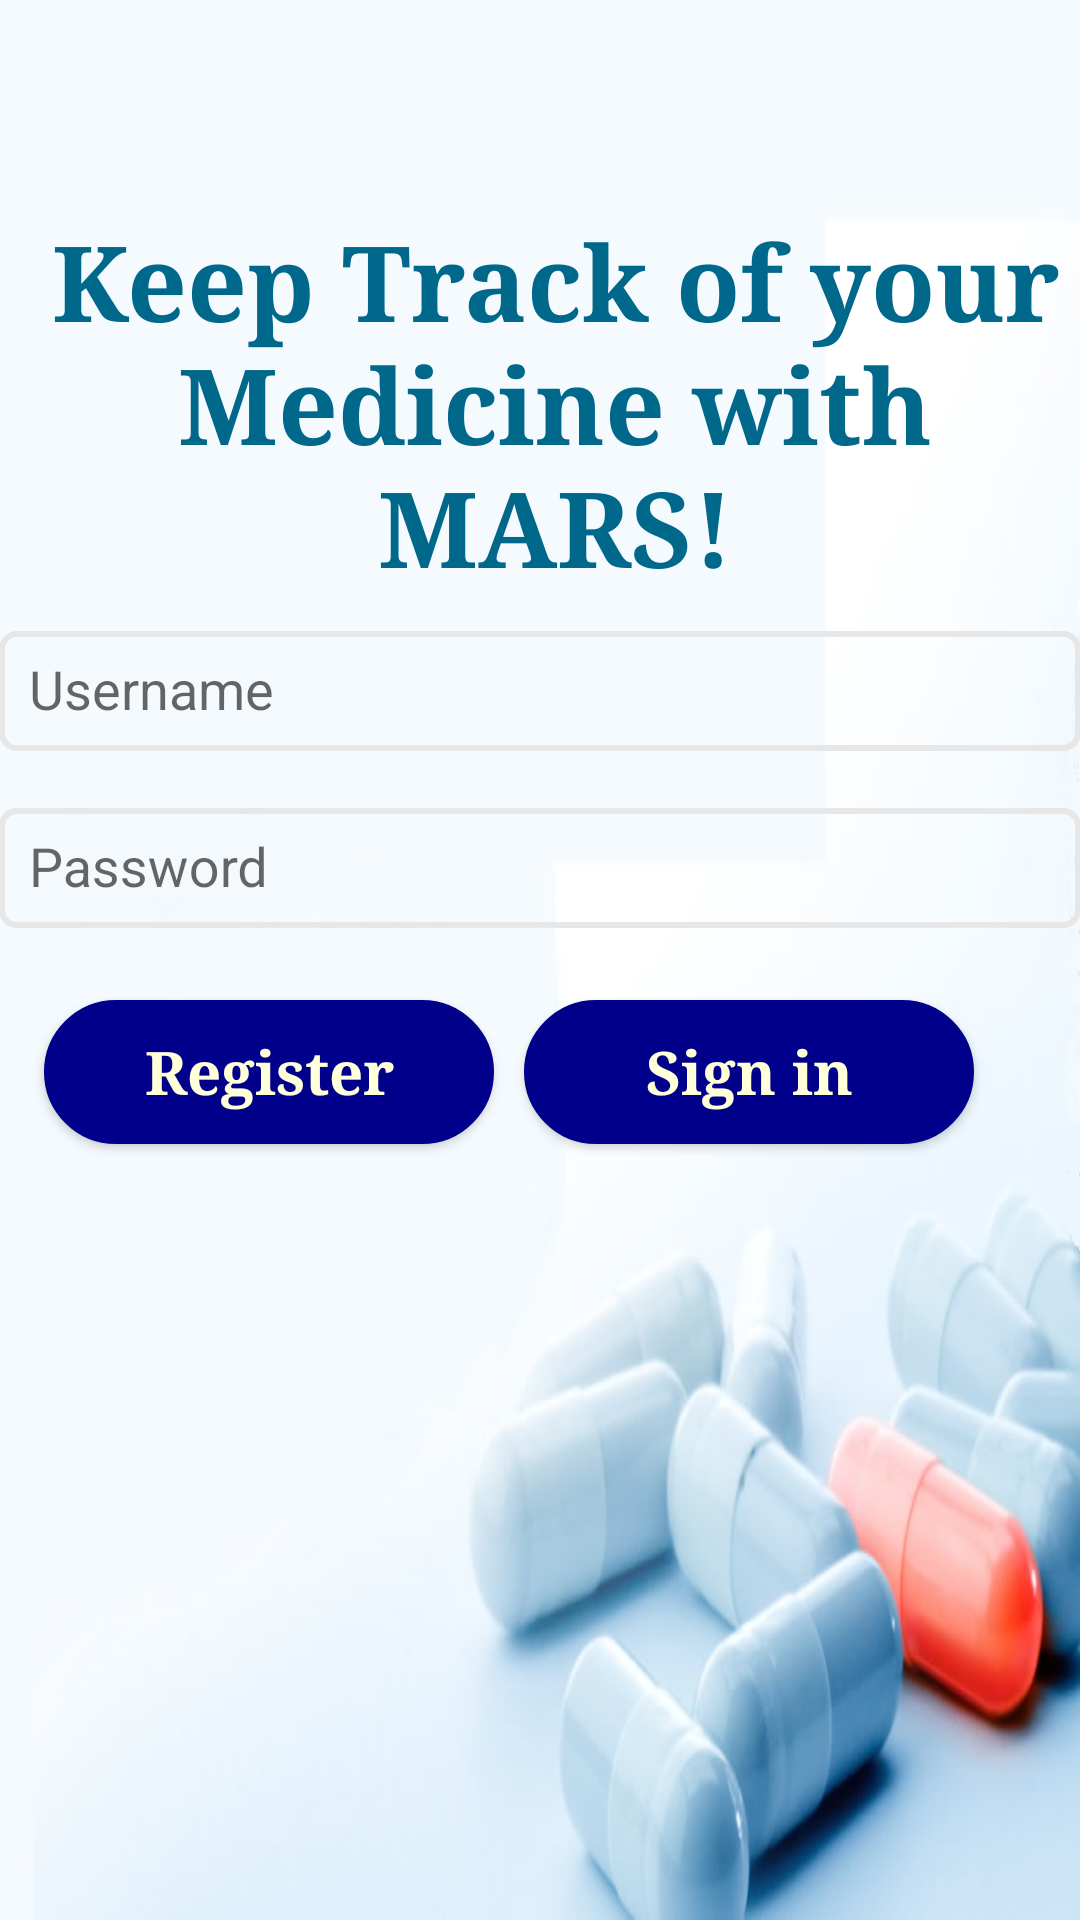

This screen was rendered from an Android layout file. Write that file and the resources it references.
<!-- AndroidManifest.xml: application theme AppTheme -->
<!-- res/layout/activity_login.xml -->
<?xml version="1.0" encoding="utf-8"?>
<RelativeLayout xmlns:android="http://schemas.android.com/apk/res/android"
    xmlns:tools="http://schemas.android.com/tools"
    xmlns:app="http://schemas.android.com/apk/res-auto"
    android:layout_width="match_parent"
    android:layout_height="match_parent"
    android:gravity="center_horizontal"
    android:orientation="vertical"
    android:paddingBottom="@dimen/activity_vertical_margin"
    android:paddingLeft="@dimen/activity_horizontal_margin"
    android:paddingRight="@dimen/activity_horizontal_margin"
    android:paddingTop="@dimen/activity_vertical_margin"
    android:background="@drawable/lo2"
    tools:context="com.example.ved.MARS.LoginActivity">

    <android.support.v7.widget.Toolbar
        android:id="@+id/my_toolbar"
        android:layout_width="match_parent"
        android:layout_height="?attr/actionBarSize"
        android:background="@android:color/transparent"
        android:elevation="4dp"
        android:theme="@style/ThemeOverlay.AppCompat.ActionBar"
        android:titleTextColor="@color/colorListBack"
        app:popupTheme="@style/ThemeOverlay.AppCompat.Light">

        <ImageView
            android:layout_width="match_parent"
            android:layout_height="wrap_content"
            android:src="@drawable/mars1" />
    </android.support.v7.widget.Toolbar>
    
    <ProgressBar
        android:id="@+id/login_progress"
        style="?android:attr/progressBarStyleLarge"
        android:progressTint="@color/colorMenuBar"
        android:layout_width="wrap_content"
        android:layout_height="wrap_content"
        android:layout_marginBottom="8dp"
        android:paddingLeft="100dp"
        android:paddingTop="200dp"
        android:visibility="gone" />


    <ScrollView
        android:id="@+id/login_form"
        android:layout_width="match_parent"
        android:layout_height="match_parent"
        android:layout_alignParentTop="true"
        android:layout_alignParentStart="true">


        <LinearLayout
            android:id="@+id/email_login_form"
            android:layout_width="match_parent"
            android:layout_height="wrap_content"
            android:orientation="vertical">

            <TextView
                android:id="@+id/textView3"
                android:layout_width="match_parent"
                android:layout_height="match_parent"
                android:fontFamily="times new roman"
                android:paddingLeft="10dp"
                android:paddingTop="70dp"
                android:text="Keep Track of your                               Medicine with MARS!"
                android:textAlignment="center"
                android:textColor="#00688b"
                android:textColorHighlight="@color/colorPrimaryText"
                android:textSize="35dp"
                android:textStyle="bold" />

            <android.support.design.widget.TextInputLayout
                android:layout_width="match_parent"
                android:layout_height="wrap_content">

                <AutoCompleteTextView
                    android:id="@+id/email"
                    android:layout_width="match_parent"

                    android:layout_height="40dp"
                    android:layout_marginBottom="8dp"
                    android:layout_marginTop="8dp"
                    android:background="@drawable/round_corner"
                    android:hint="@string/prompt_email"
                    android:inputType="textEmailAddress"
                    android:maxLines="1"
                    android:paddingLeft="10dp"
                    android:textColor="#000000"
                    android:textColorHint="#00688b"
                    android:textColorLink="@color/colorPrimaryDark" />

            </android.support.design.widget.TextInputLayout>

            <android.support.design.widget.TextInputLayout
                android:layout_width="match_parent"
                android:layout_height="wrap_content">

                <EditText
                    android:id="@+id/password"
                    android:layout_width="match_parent"
                    android:layout_height="40dp"
                    android:layout_marginBottom="8dp"
                    android:layout_marginTop="8dp"
                    android:background="@drawable/round_corner"
                    android:hint="@string/prompt_password"
                    android:imeActionId="@+id/login"
                    android:imeActionLabel="@string/action_sign_in_short"
                    android:imeOptions="actionUnspecified"
                    android:inputType="textPassword"
                    android:maxLines="1"
                    android:paddingLeft="10dp"
                    android:textColor="#000000"
                    android:textColorHint="#00688b"
                    android:textColorLink="@color/colorPrimaryDark" />

            </android.support.design.widget.TextInputLayout>

            <LinearLayout
                android:layout_width="match_parent"
                android:layout_height="79dp">

                <Button
                    android:id="@+id/register"
                    style="?android:textAppearanceSmall"
                    android:layout_width="150dp"
                    android:layout_height="wrap_content"
                    android:layout_marginLeft="15dp"
                    android:layout_marginTop="16dp"

                    android:background="@drawable/roundbutton"
                    android:fontFamily="times new roman"
                    android:onClick="register"
                    android:text="@string/action_register"
                    android:textAllCaps="false"
                    android:textColor="@color/colorListBack"
                    android:textSize="20dp"
                    android:textStyle="bold" />

                <Button
                    android:id="@+id/email_sign_in_button"
                    style="?android:textAppearanceSmall"
                    android:layout_width="150dp"
                    android:layout_height="wrap_content"
                    android:layout_marginLeft="10dp"
                    android:layout_marginRight="25dp"
                    android:layout_marginTop="16dp"
                    android:background="@drawable/roundbutton"
                    android:fontFamily="times new roman"
                    android:text="@string/action_sign_in"
                    android:textAllCaps="false"
                    android:textColor="@color/colorListBack"
                    android:textSize="20dp"
                    android:textStyle="bold" />

            </LinearLayout>


        </LinearLayout>
    </ScrollView>


</RelativeLayout>
<!-- resources referenced by this layout -->
<resources>
  <color name="colorListBack">#ffffda</color>
  <color name="colorMenuBar">#00688B</color>
  <color name="colorPrimaryDark">#303F9F</color>
  <color name="colorPrimaryText">#FFFFFF</color>
  <!-- drawable lo2: jpg bitmap (drawable, 46289 bytes) -->
  <!-- drawable round_corner (drawable) -->
  <?xml version="1.0" encoding="utf-8"?>
  <shape xmlns:android="http://schemas.android.com/apk/res/android" >
  
  
      <stroke
          android:width="2dp"
          android:color="#E7E7E7"
          android:height="10dp"/>
  
      <corners
          android:radius="5dp"/>
  
  </shape>
  <!-- drawable roundbutton (drawable) -->
  <?xml version="1.0" encoding="utf-8"?>
  <shape xmlns:android="http://schemas.android.com/apk/res/android"
  android:shape="rectangle">
  <corners android:radius="1000dp" />
  <solid android:color="#00008B" />
  <stroke
      android:width="2dip"
      android:color="#00008B" />
  <padding
      android:bottom="4dp"
      android:left="4dp"
      android:right="4dp"
      android:top="4dp" />
  </shape>
  <string name="action_register">Register</string>
  <string name="action_sign_in">Sign in</string>
  <string name="action_sign_in_short">Sign in</string>
  <string name="prompt_email">Username</string>
  <string name="prompt_password">Password</string>
  <style name="AppTheme" parent="Theme.AppCompat.Light.NoActionBar">
          
  
          <item name="colorPrimary">@color/colorMenuBar</item>
          <item name="colorPrimaryDark">@color/colorMenuBar</item>
          <item name="colorAccent">@color/colorAccent</item>
      </style>
  <color name="colorAccent">#00008B</color>
</resources>
